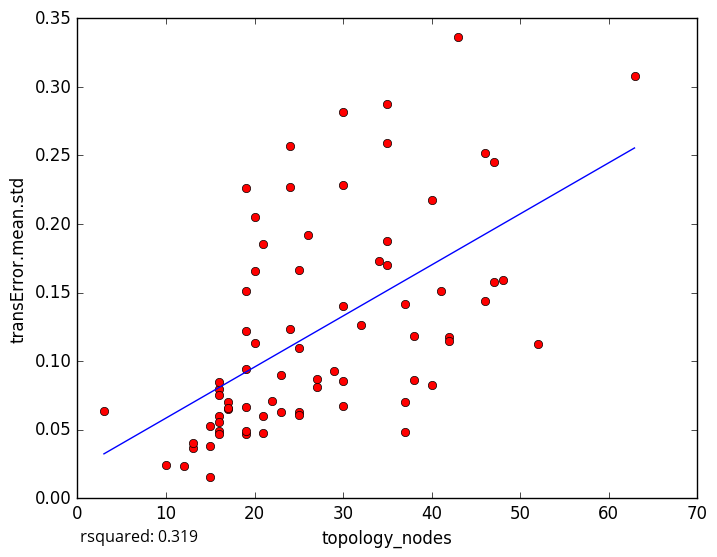

The table this chart was drawn from, first rows:
topology_nodes, transError.mean.std
35, 0.1876
42, 0.1175
41, 0.1509
25, 0.06261
13, 0.03632
10, 0.02402
12, 0.02318
47, 0.2449
38, 0.1184
24, 0.2568
19, 0.04688
15, 0.05256
17, 0.06527
15, 0.03804
16, 0.0487
16, 0.04719
15, 0.0157
16, 0.07955
25, 0.06099
3, 0.06345
47, 0.1573
19, 0.2259
43, 0.336
26, 0.1923
29, 0.09251
34, 0.173
19, 0.1509
20, 0.1134
19, 0.09406
30, 0.2284
37, 0.0485
37, 0.07005
35, 0.2878
25, 0.1099
63, 0.3082
46, 0.252
48, 0.1588
52, 0.1122
13, 0.04029
40, 0.08253
32, 0.1264
17, 0.07036
42, 0.1148
23, 0.08964
21, 0.185
46, 0.1437
30, 0.2817
40, 0.2172
27, 0.08682
19, 0.122
16, 0.08445
27, 0.08126
21, 0.04783
20, 0.1654
23, 0.06304
38, 0.08621
24, 0.1237
25, 0.1662
20, 0.2051
30, 0.06753
... 18 more rows
